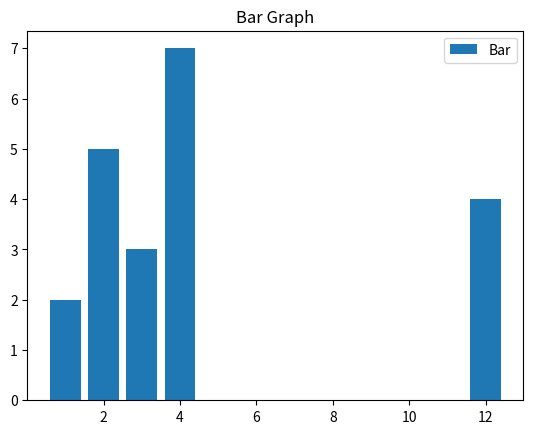

Write the Python code that produced this figure.
import matplotlib.pyplot as plt
import numpy as np
x=[3,1,3,12,2,4,4]
y=[3,2,1,4,5,6,7]

plt.bar(x,y)
#Title
plt.title("Bar Graph")
#Adding legend
plt.legend(["Bar"])
plt.show()